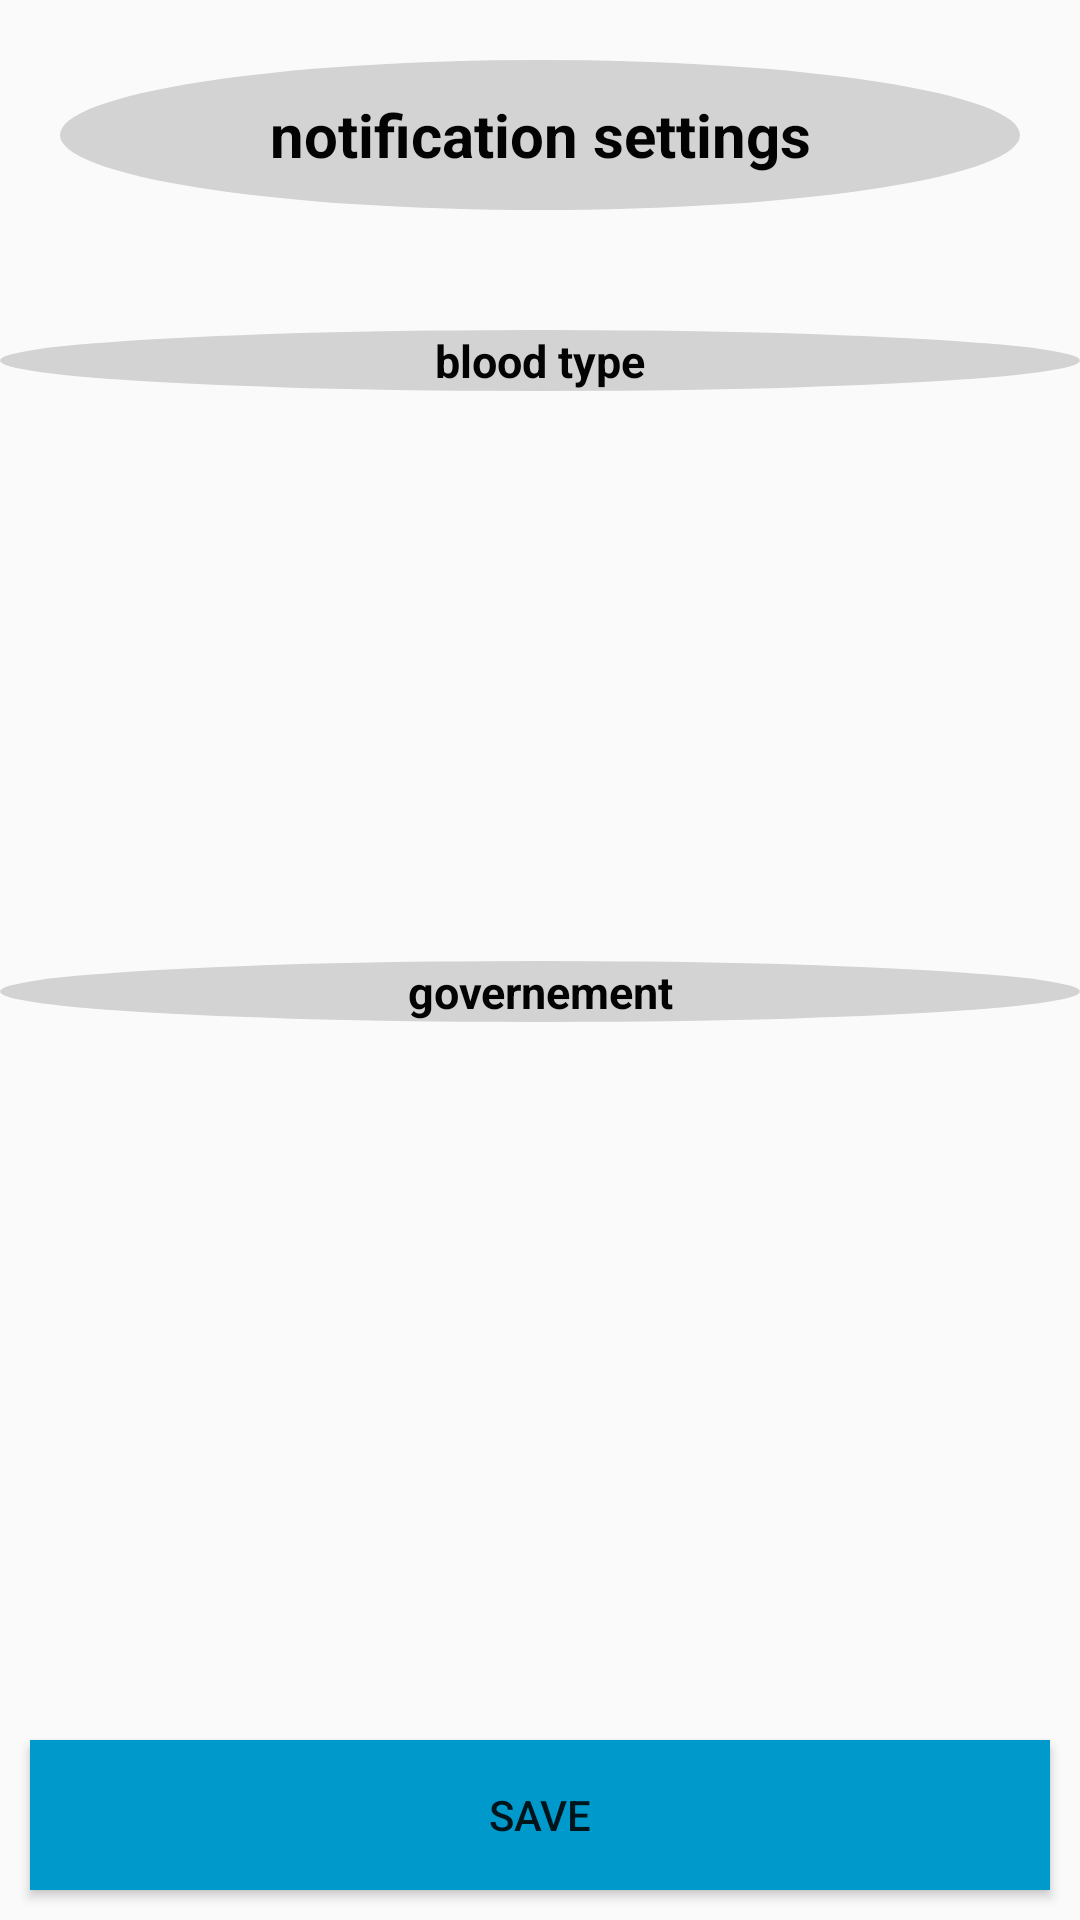

This screen was rendered from an Android layout file. Write that file and the resources it references.
<!-- AndroidManifest.xml: application theme AppTheme -->
<!-- res/layout/fragment_notifications.xml -->
<?xml version="1.0" encoding="utf-8"?>
<RelativeLayout xmlns:android="http://schemas.android.com/apk/res/android"
    xmlns:app="http://schemas.android.com/apk/res-auto"
    android:layout_width="match_parent"
    android:layout_height="match_parent">

    <TextView
        android:background="@drawable/bloadtype_background"
        android:id="@+id/notifications_setting"
        android:layout_width="match_parent"
        android:layout_height="@dimen/dp_50"
        android:layout_margin="@dimen/dp_20"
        android:gravity="center"
        android:textColor="@color/black"
        android:text="@string/notification_settings"
        android:textSize="@dimen/sp_20"
        android:textStyle="bold" />

    <ScrollView
        android:layout_width="match_parent"
        android:layout_height="wrap_content"
        android:layout_below="@id/notifications_setting"
        android:layout_marginTop="@dimen/dp_20"
        android:fillViewport="true">

        <LinearLayout
            android:layout_width="match_parent"
            android:layout_height="match_parent"
            android:orientation="vertical">

            <TextView
                android:background="@drawable/bloadtype_background"
                android:id="@+id/notifications"
                android:layout_width="match_parent"
                android:layout_height="wrap_content"
                android:gravity="center"
                android:text="@string/blood"
                android:textColor="@color/black"
                android:textSize="@dimen/sp_15"

                android:textStyle="bold" />

            <androidx.recyclerview.widget.RecyclerView

                android:id="@+id/notifications_bloads"
                android:layout_width="match_parent"
                android:layout_height="@dimen/dim_150dp"

                ></androidx.recyclerview.widget.RecyclerView>

            <TextView
                android:background="@drawable/bloadtype_background"
                android:id="@+id/notificationsgovs"
                android:layout_width="match_parent"
                android:layout_height="wrap_content"

                android:gravity="center"
                android:text="@string/governement"
                android:textColor="@color/black"
                android:textSize="@dimen/sp_15"

                android:textStyle="bold"
                android:layout_marginTop="@dimen/dp_40" />

            <androidx.recyclerview.widget.RecyclerView

                android:id="@+id/notifications_fragment_rv_goverments_list"
                android:layout_width="match_parent"
                android:layout_height="@dimen/dp_200"
                 ></androidx.recyclerview.widget.RecyclerView>

        </LinearLayout>
    </ScrollView>

    <Button
        android:id="@+id/notifications_save"
        android:layout_width="match_parent"
        android:layout_height="@dimen/dp_50"
        android:layout_alignParentBottom="true"
        android:layout_margin="@dimen/dp_10"
        android:background="@color/darkblue"
        android:text="@string/save" />


</RelativeLayout>
<!-- resources referenced by this layout -->
<resources>
  <item name="black" type="color">#FF040303</item>
  <item name="darkblue" type="color">#FF0099CC</item>
  <dimen name="dim_150dp">150dp</dimen>
  <dimen name="dp_10">10dp</dimen>
  <dimen name="dp_20">20dp</dimen>
  <dimen name="dp_200">200dp</dimen>
  <dimen name="dp_40">40dp</dimen>
  <dimen name="dp_50">50dp</dimen>
  <dimen name="sp_15">15sp</dimen>
  <dimen name="sp_20">20sp</dimen>
  <!-- drawable bloadtype_background (drawable) -->
  <?xml version="1.0" encoding="utf-8"?>
  <shape xmlns:android="http://schemas.android.com/apk/res/android"
      android:shape="oval">
      <solid android:color="@color/light_gray"/>
      <stroke android:color="@color/whiteback"/>
  
  </shape>
  <string name="blood">blood type</string>
  <string name="governement">governement</string>
  <string name="notification_settings">notification settings</string>
  <string name="save">save</string>
  <style name="AppTheme" parent="Theme.AppCompat.Light.DarkActionBar">
          
          <item name="colorPrimary">@color/colorPrimary</item>
          <item name="colorPrimaryDark">@color/colorPrimaryDark</item>
          <item name="colorAccent">@color/colorAccent</item>
  
      </style>
  <color name="light_gray">#D3D3D3</color>
  <item name="whiteback" type="color">#f9f9f9</item>
  <color name="colorPrimary">#3F51B5</color>
  <color name="colorPrimaryDark">#303F9F</color>
  <color name="colorAccent">#FF4081</color>
</resources>
